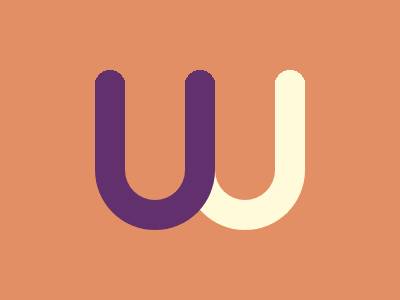

Recreate this image using only HTML and CSS.

<body bgcolor=E38F66><p><div>
    <style>
    body{padding: 62 67;}
    p{position:fixed;
      padding:60 30;
      margin:10 20;
      border: 30px solid #62306D;
      border-top: 0;
      border-radius: 0 0 90px 90px;
      filter: drop-shadow(90px 0 #FFFBDA);
    }
    p:after{
      content:'';
      position:fixed;
      left: -30px;
      top: -10px;
      height: 18px;
      width: 120px;
      background-image: radial-gradient(15px 15px,#62306D 100%,#0000);
      background-position: -30 -15;
      background-size: 90px 60px;
    }